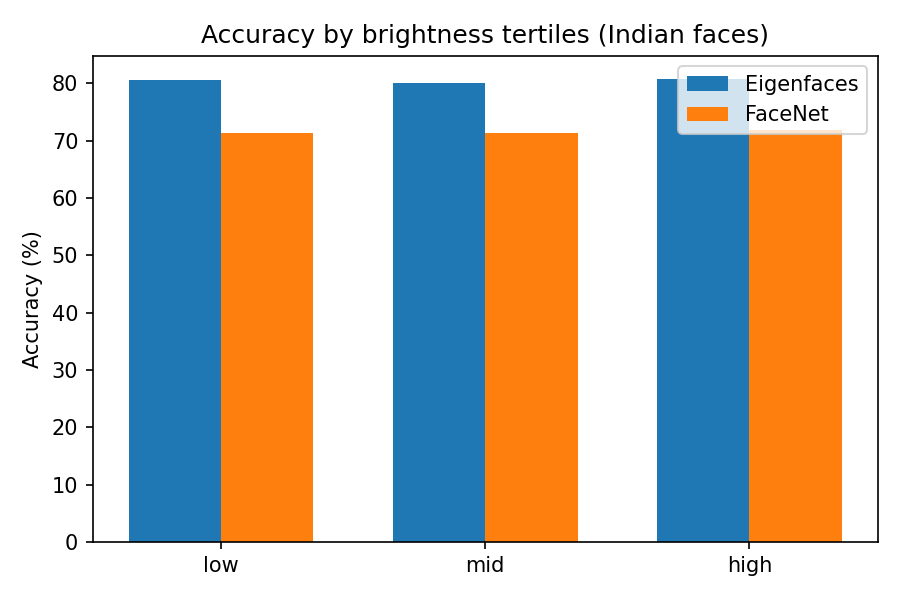

Data behind this chart, as committed beside it:
group, eigenfaces_acc, facenet_acc
low, 0.8063, 0.713
mid, 0.8001, 0.7132
high, 0.8072, 0.7192
